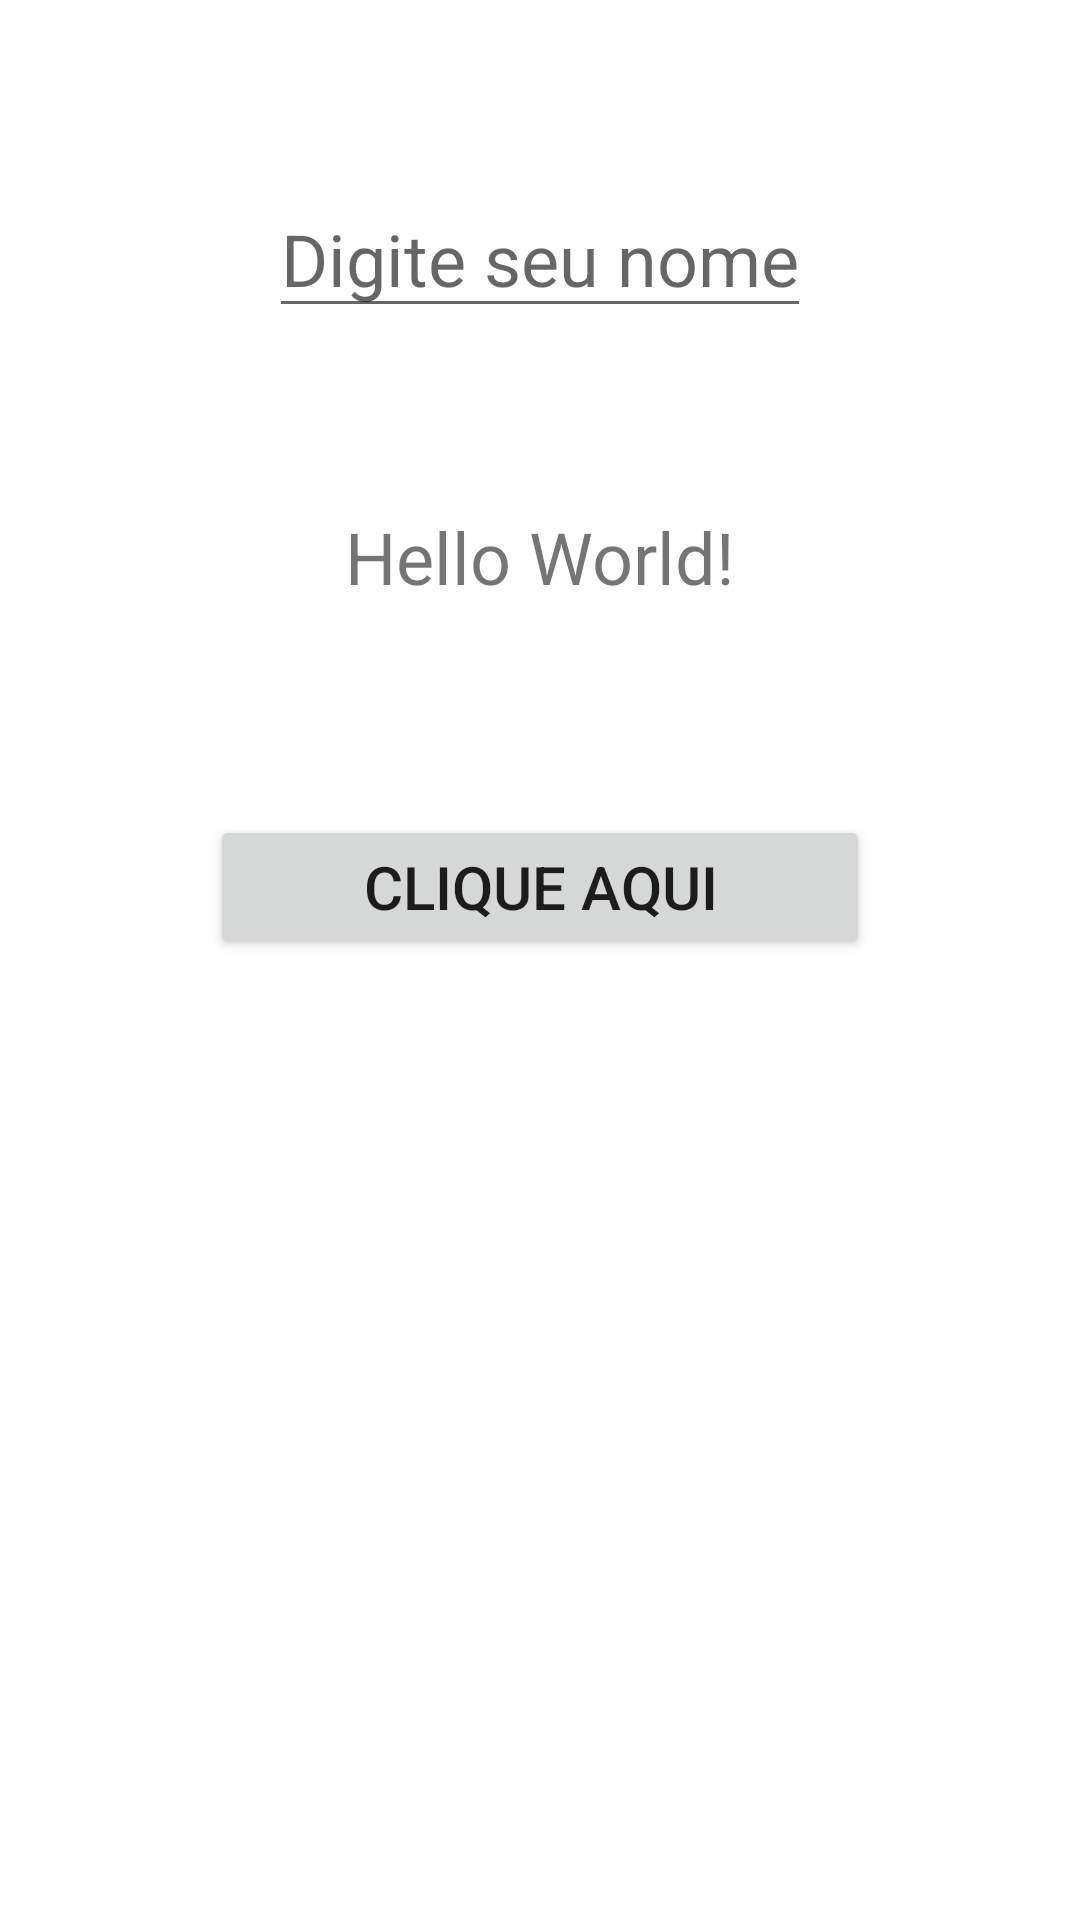

Produce the Android XML layout that renders to this screen, including the resource entries it uses.
<!-- AndroidManifest.xml: application theme Theme.MyAppV1 -->
<!-- res/layout/activity_main.xml -->
<?xml version="1.0" encoding="utf-8"?>
<LinearLayout xmlns:android="http://schemas.android.com/apk/res/android"
    xmlns:app="http://schemas.android.com/apk/res-auto"
    xmlns:tools="http://schemas.android.com/tools"
    android:layout_width="match_parent"
    android:layout_height="match_parent"
    android:orientation="vertical"
    tools:context=".MainActivity">


    <EditText
        android:id="@+id/edt_Nome"
        android:layout_width="wrap_content"
        android:layout_height="wrap_content"
        android:layout_gravity="center"
        android:layout_marginTop="60dp"
        android:hint="Digite seu nome"
        android:textSize="24dp" />

    <TextView
        android:id="@+id/txv_Resultado"
        android:layout_width="wrap_content"
        android:layout_height="wrap_content"
        android:text="Hello World!"
        android:textSize="24dp"
        android:layout_marginTop="60dp"
        android:layout_gravity="center"/>

    <Button
        android:id="@+id/btn_click"
        android:text="Clique aqui"
        android:textSize="20dp"
        android:layout_margin="70dp"
        android:layout_width="match_parent"
        android:layout_height="wrap_content" />
</LinearLayout>
<!-- resources referenced by this layout -->
<resources>
  <style name="Theme.MyAppV1" parent="Theme.MaterialComponents.DayNight.DarkActionBar">
          
          <item name="colorPrimary">@color/purple_500</item>
          <item name="colorPrimaryVariant">@color/purple_700</item>
          <item name="colorOnPrimary">@color/white</item>
          
          <item name="colorSecondary">@color/teal_200</item>
          <item name="colorSecondaryVariant">@color/teal_700</item>
          <item name="colorOnSecondary">@color/black</item>
          
          <item name="android:statusBarColor" tools:targetApi="l">?attr/colorPrimaryVariant</item>
          
      </style>
  <!-- not gathered from this repository: default colours our renderer supplied (Android Studio template values) -->
  <color name="purple_500">#FF6200EE</color>
  <color name="purple_700">#FF3700B3</color>
  <color name="teal_200">#FF03DAC5</color>
  <color name="teal_700">#FF018786</color>
  <color name="black">#FF000000</color>
  <color name="white">#FFFFFFFF</color>
</resources>
